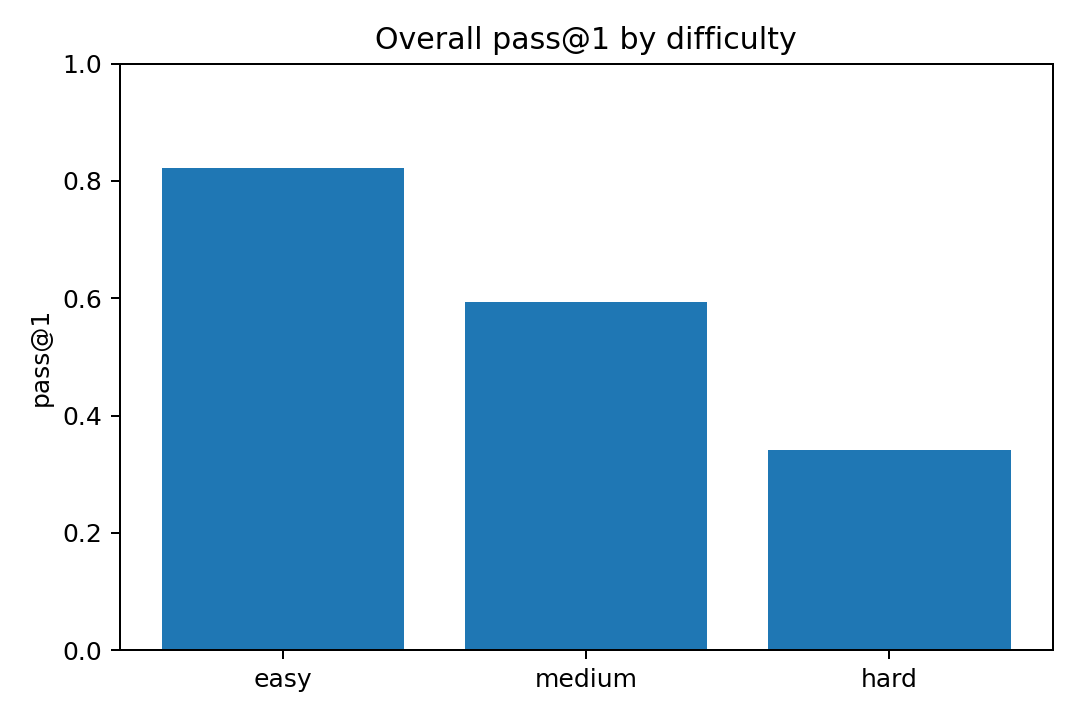

The table this chart was drawn from, first rows:
difficulty, pass_at_1
easy, 0.8219
hard, 0.3409
medium, 0.5944
